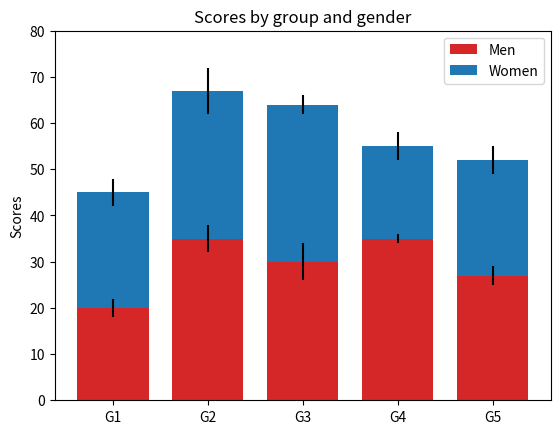

Write Python code to recreate this figure.
# a stacked bar plot with errorbars
import numpy as np
import matplotlib.pyplot as plt


N = 5
menMeans = (20, 35, 30, 35, 27)
womenMeans = (25, 32, 34, 20, 25)
menStd = (2, 3, 4, 1, 2)
womenStd = (3, 5, 2, 3, 3)
ind = np.arange(N)    # the x locations for the groups
width = .75       # the width of the bars: can also be len(x) sequence

p1 = plt.bar(ind, menMeans, width, color='#d62728', yerr=menStd)
p2 = plt.bar(ind, womenMeans, width,
             bottom=menMeans, yerr=womenStd)

plt.ylabel('Scores')
plt.title('Scores by group and gender')
plt.xticks(ind, ('G1', 'G2', 'G3', 'G4', 'G5'))
plt.yticks(np.arange(0, 81, 10))
plt.legend((p1[0], p2[0]), ('Men', 'Women'))

plt.show()
#Add more comments for clarification
